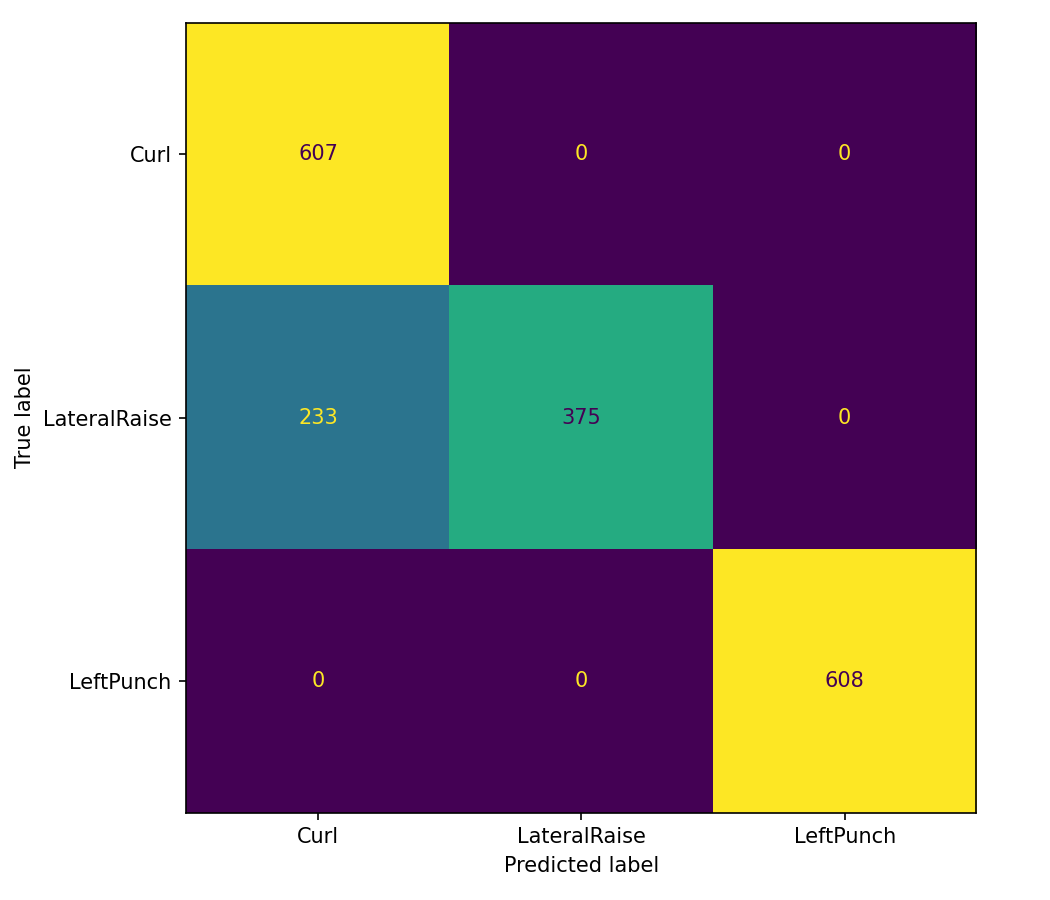

The file beside this chart, header and first rows:
, Predicted Curl, Predicted LateralRaise, Predicted LeftPunch
Actual Curl, 607, 0, 0
Actual LateralRaise, 233, 375, 0
Actual LeftPunch, 0, 0, 608
